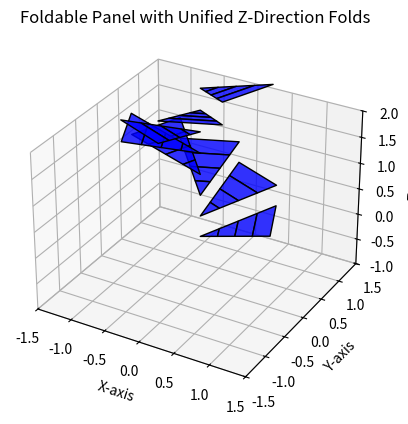

Generate this figure with matplotlib:
import matplotlib.pyplot as plt
from mpl_toolkits.mplot3d.art3d import Poly3DCollection
import numpy as np

# Parameters for the foldable panel
N = 8  # Number of sides in the central polygon
A = 1.0  # Center-to-vertex radius
h = 0.1  # Separation between layers in stowed form
phi = np.radians(30)  # Angle between cone and flat plane in radians
beta = 2 * np.pi / N  # Angular separation between segments
z_increment = 0.1  # Increment for Z-layer with each trapezoid

# Rotation matrix R for rotational symmetry
def rotation_matrix(beta):
    return np.array([
        [np.cos(beta), -np.sin(beta), 0],
        [np.sin(beta), np.cos(beta), 0],
        [0, 0, 1]
    ])

R = rotation_matrix(beta)

# Initialize all trapezoids
all_trapezoids = []

# Generate the trapezoids for the foldable panel
z_layer = 0  # Start at Z=0
for segment in range(N):  # Loop through each segment
    rotation = np.linalg.matrix_power(R, segment)  # Rotate each segment
    fold_direction = 1  # All lips fold in the same Z-direction
    segment_trapezoids = []
    
    for i in range(1, 5):  # Loop through layers/rings (inner to outer)
        # Define the inner and outer radius for this trapezoid
        inner_radius = (i - 1) * (A / 4)
        outer_radius = i * (A / 4)
        
        # Define the vertices with consistent Z-folds and incremental Z-layers
        inner_left = [inner_radius * np.cos(segment * beta),
                      inner_radius * np.sin(segment * beta),
                      z_layer]
        outer_left = [outer_radius * np.cos(segment * beta),
                      outer_radius * np.sin(segment * beta),
                      z_layer + fold_direction * z_increment]
        inner_right = [inner_radius * np.cos((segment + 1) * beta),
                       inner_radius * np.sin((segment + 1) * beta),
                       z_layer]
        outer_right = [outer_radius * np.cos((segment + 1) * beta),
                       outer_radius * np.sin((segment + 1) * beta),
                       z_layer + fold_direction * z_increment]
        
        # Increment Z-layer for the next trapezoid
        z_layer += z_increment
        
        # Store the trapezoid's vertices
        segment_trapezoids.append([inner_left, outer_left, outer_right, inner_right])
    
    all_trapezoids.append(segment_trapezoids)

# Visualization
fig = plt.figure()
ax = fig.add_subplot(111, projection='3d')

# Draw all trapezoids
for segment in all_trapezoids:
    for trapezoid in segment:
        poly = Poly3DCollection([trapezoid], facecolor="blue", edgecolor="black", alpha=0.8)
        ax.add_collection3d(poly)

# Set plot limits
ax.set_xlim([-1.5, 1.5])
ax.set_ylim([-1.5, 1.5])
ax.set_zlim([-1, 2])

# Set labels
ax.set_xlabel("X-axis")
ax.set_ylabel("Y-axis")
ax.set_zlabel("Z-axis")

# Title
ax.set_title("Foldable Panel with Unified Z-Direction Folds")

# Show the plot
plt.show()